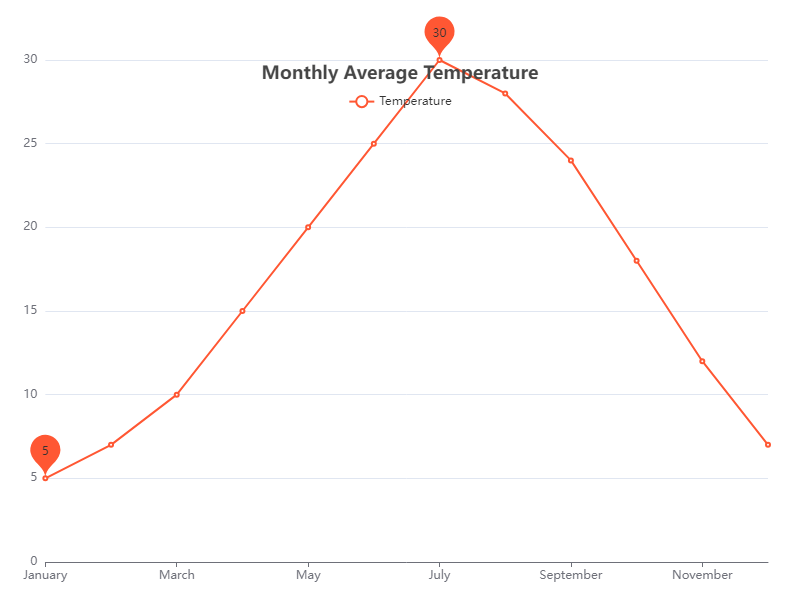

The data file committed next to this chart (first rows):
Month, Temperature
January, 5
February, 7
March, 10
April, 15
May, 20
June, 25
July, 30
August, 28
September, 24
October, 18
November, 12
December, 7
